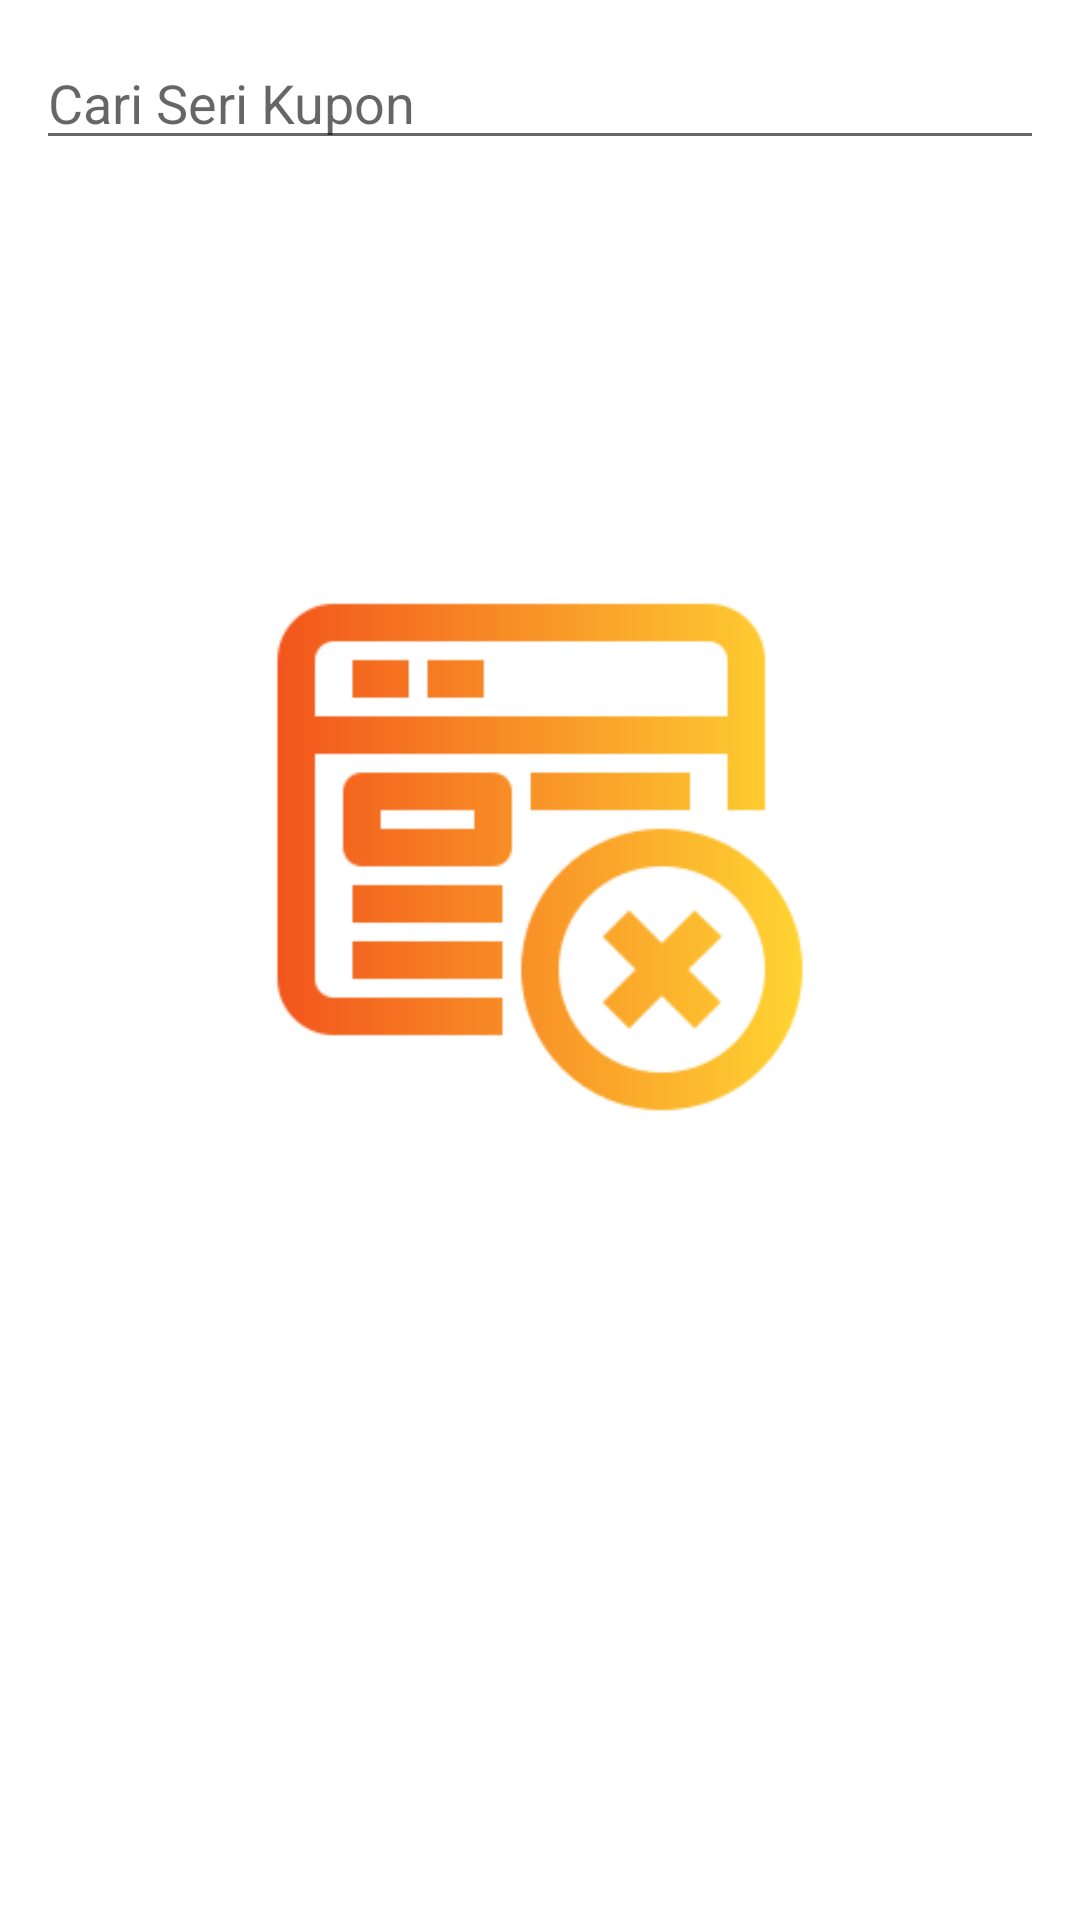

Layout XML and referenced resources for this Android screen:
<!-- AndroidManifest.xml: application theme Theme.ProjectGroup -->
<!-- res/layout/fragment_coupon.xml -->
<?xml version="1.0" encoding="utf-8"?>
<layout xmlns:android="http://schemas.android.com/apk/res/android"
    xmlns:app="http://schemas.android.com/apk/res-auto"
    xmlns:tools="http://schemas.android.com/tools" >

    <LinearLayout
        android:layout_width="match_parent"
        android:layout_height="match_parent"
        android:layout_marginTop="58dp"
        android:background="#ffffff"
        android:gravity="center"
        android:orientation="vertical"
        android:padding="12dp">

        <EditText
            android:id="@+id/txt_search"
            android:layout_width="match_parent"
            android:layout_height="wrap_content"
            android:layout_marginBottom="10dp"
            android:ems="10"
            android:hint="Cari Seri Kupon"
            android:inputType="text" />

        <FrameLayout
            android:layout_width="match_parent"
            android:layout_height="match_parent">

            <ImageView
                android:id="@+id/imageView"
                android:layout_width="300dp"
                android:layout_height="200dp"
                android:layout_gravity="center"
                android:layout_marginBottom="60dp"
                android:src="@drawable/notfoundbig" />

            <ListView
                android:id="@+id/listViewCoupon"
                android:layout_width="match_parent"
                android:layout_height="515dp" />
        </FrameLayout>
    </LinearLayout>
</layout>
<!-- resources referenced by this layout -->
<resources>
  <!-- drawable notfoundbig: png bitmap (drawable, 8753 bytes) -->
  <style name="Theme.ProjectGroup" parent="Theme.MaterialComponents.DayNight.NoActionBar">
          
          <item name="colorPrimary">@color/purple_500</item>
          <item name="colorPrimaryVariant">#fbb034</item>
          <item name="colorOnPrimary">@color/white</item>
          
          <item name="colorSecondary">@color/teal_200</item>
          <item name="colorSecondaryVariant">@color/teal_700</item>
          <item name="colorOnSecondary">@color/black</item>
          
          <item name="android:statusBarColor" tools:targetApi="l">?attr/colorPrimaryVariant</item>
          
      </style>
  <color name="purple_500">#FF6200EE</color>
  <color name="white">#FFFFFFFF</color>
  <color name="teal_200">#FF03DAC5</color>
  <color name="teal_700">#FF018786</color>
  <color name="black">#FF000000</color>
</resources>
